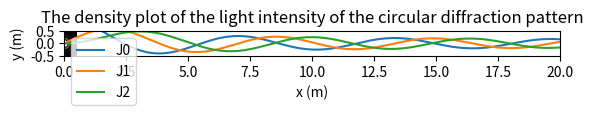

Reproduce this figure in Python.
# Name: Intouch Srijumnong (Indy)
# worked with JT

import matplotlib.pyplot as plt
from numpy import pi, sqrt, linspace, cos, sin, mgrid


# a
def J(m, x):  # Defining function Jm(x)
    def f(theta):
        return cos(m * theta - x * sin(theta))

    N = 1000
    a = 0
    b = pi
    h = (b - a) / N
    s = f(a) + f(b) + 4 * f(b - h)  # Using Simpson rule for the integration calculation
    for k in range(1, N // 2):  # Float object cannot be interpreted as an integer so need to put N // 2
        s += 4 * f(a + (2 * k - 1) * h) + 2 * f(a + 2 * k * h)
    I = h / 3 * s / pi  # The Simpson equation according to Newman p. 146 - 147
    return I


x = linspace(0, 20, 1000)  # Plotting from x = 0 to x = 20 for 1,000 values
plt.plot(x, J(0, x), label="J0")
plt.plot(x, J(1, x), label="J1")
plt.plot(x, J(2, x), label="J2")
plt.xlim(0, 20)  # Adjusting the frame of the graph
plt.xlabel("x")
plt.ylabel("y")
plt.legend()
plt.show()

# b
x, y = mgrid[-1:1:100j, -1:1:100j]  # Creating a 2d array of grid values for the density plot as complex numbers
r = sqrt(x ** 2 + y ** 2)  # r is the distance in the focal plane from the center of the diffraction pattern
wavelength = 0.5  # in m
k = 2 * pi / wavelength  # in m^-1
I = (J(1, r * k) / k / r) ** 2  # I is the intensity of the light in this diffraction pattern

# print(I)
# print(np.max(I), np.min(I))
# print(mgrid)

plt.imshow(I, origin="lower", cmap="gray", vmax=0.01, extent=(-0.5, 0.5, -0.5, 0.5))
# Adjusting the frame of the plot according to the grid values
plt.title("The density plot of the light intensity of the circular diffraction pattern")
plt.xlabel("x (m)")
plt.ylabel("y (m)")
plt.show()
